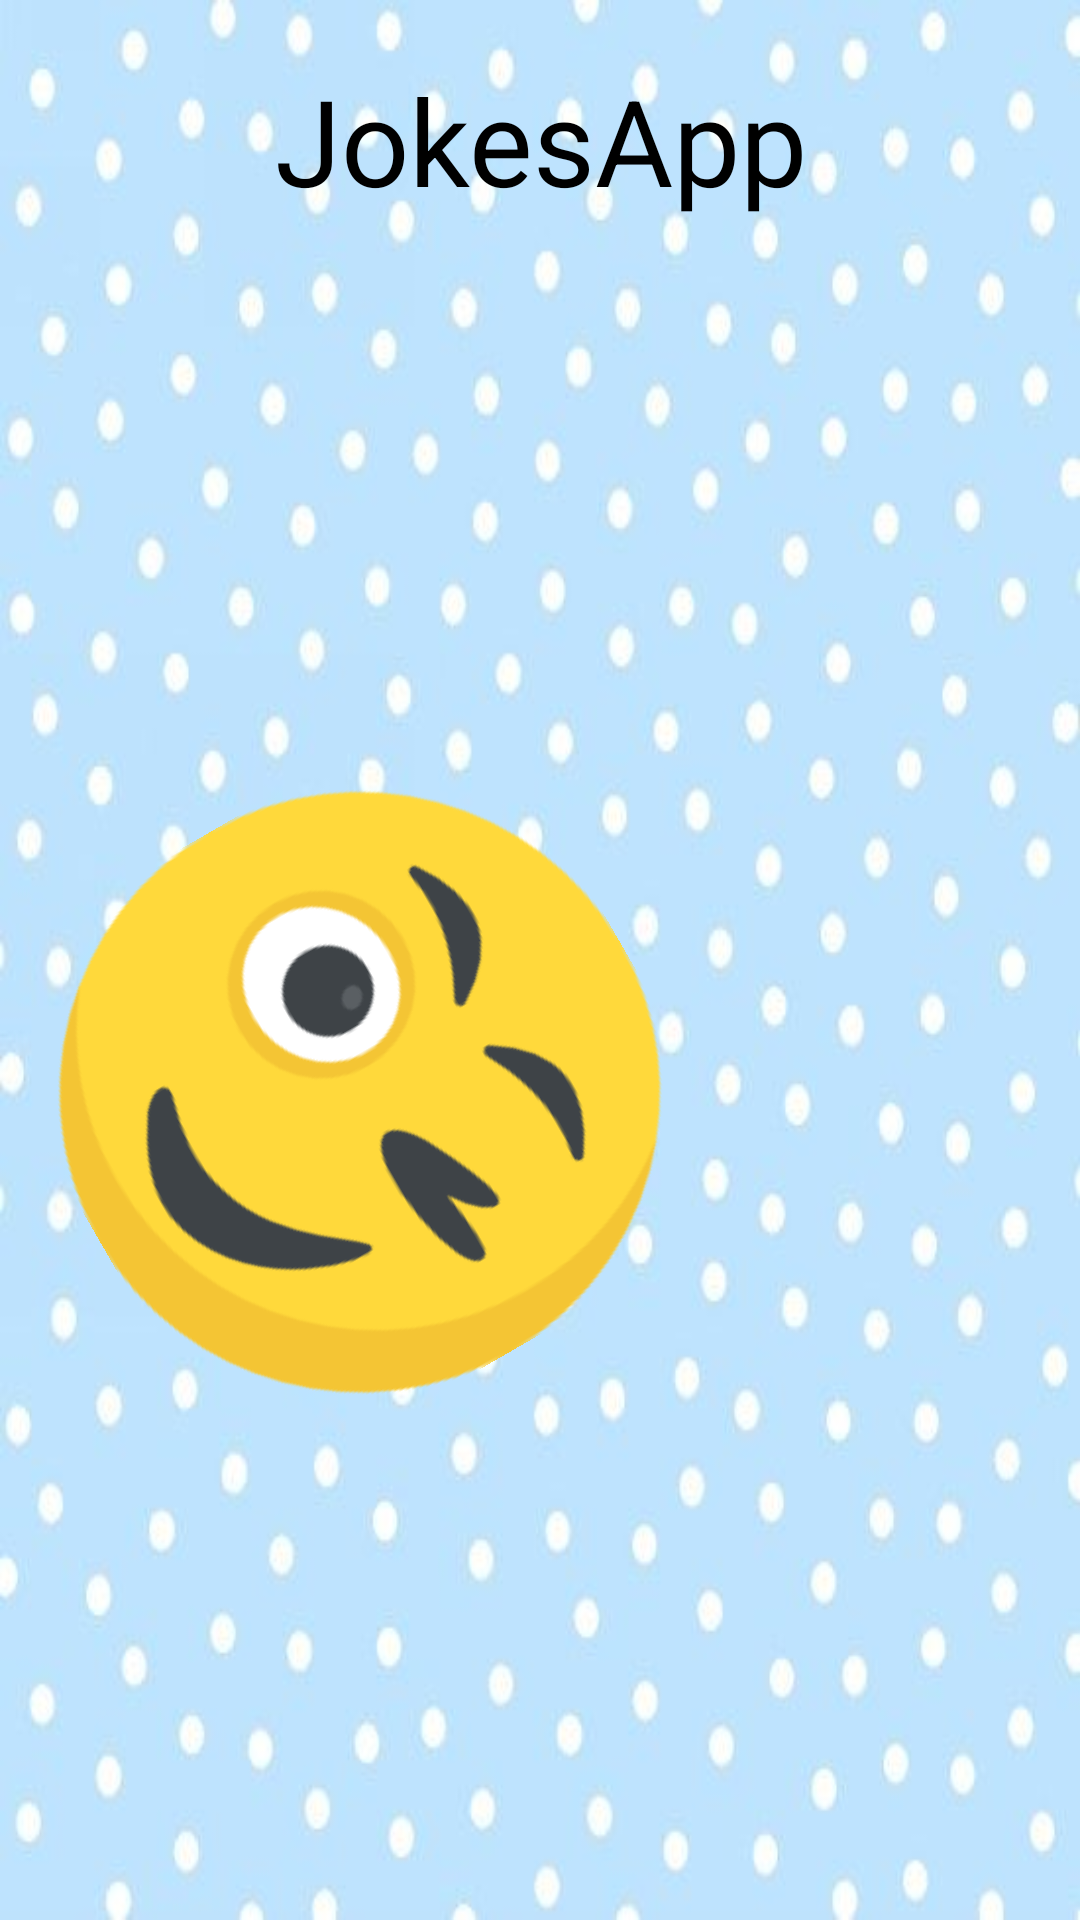

Write the Android layout XML for this screen, with the resource values it uses.
<!-- AndroidManifest.xml: application theme Theme.LILLYDOOAssignment -->
<!-- res/layout/fragment_splash.xml -->
<?xml version="1.0" encoding="utf-8"?>
<androidx.constraintlayout.widget.ConstraintLayout xmlns:android="http://schemas.android.com/apk/res/android"
    xmlns:app="http://schemas.android.com/apk/res-auto"
    xmlns:tools="http://schemas.android.com/tools"
    android:layout_width="match_parent"
    android:layout_height="match_parent"
    android:background="@drawable/splash_bg"
    tools:context=".components.splash.fragment.SplashFragment">

    <androidx.constraintlayout.widget.Guideline
        android:id="@+id/guideline_bottom"
        android:layout_width="wrap_content"
        android:layout_height="wrap_content"
        android:orientation="horizontal"
        app:layout_constraintGuide_end="@dimen/large_padding" />

    <androidx.constraintlayout.widget.Guideline
        android:id="@+id/guideline_top"
        android:layout_width="wrap_content"
        android:layout_height="wrap_content"
        android:orientation="horizontal"
        app:layout_constraintGuide_begin="@dimen/large_padding" />

    <androidx.constraintlayout.widget.Guideline
        android:id="@+id/guideline_right"
        android:layout_width="wrap_content"
        android:layout_height="wrap_content"
        android:orientation="vertical"
        app:layout_constraintGuide_end="@dimen/large_padding" />

    <androidx.constraintlayout.widget.Guideline
        android:id="@+id/guideline_left"
        android:layout_width="wrap_content"
        android:layout_height="wrap_content"
        android:orientation="vertical"
        app:layout_constraintGuide_begin="@dimen/large_padding" />

    <TextView
        android:id="@+id/logo"
        android:layout_width="0dp"
        android:layout_height="wrap_content"
        android:gravity="center"
        android:text="@string/app_name"
        android:textColor="@color/black"
        android:textSize="@dimen/text_size_logo"
        app:layout_constraintEnd_toEndOf="parent"
        app:layout_constraintStart_toStartOf="parent"
        app:layout_constraintTop_toBottomOf="@id/guideline_top" />

    <ImageView
        android:layout_width="@dimen/splash_image_large"
        android:layout_height="@dimen/splash_image_large"
        android:contentDescription="@string/laughing_image"
        android:rotation="-60"
        android:src="@drawable/laughing"
        app:layout_constraintBottom_toBottomOf="parent"
        app:layout_constraintEnd_toEndOf="parent"
        app:layout_constraintEnd_toStartOf="@id/guideline_right"
        app:layout_constraintTop_toTopOf="parent"
        app:layout_constraintVertical_bias="0.3" />

    <ImageView
        android:layout_width="@dimen/splash_image_large"
        android:layout_height="@dimen/splash_image_large"
        android:contentDescription="@string/wink_image"
        android:rotation="60"
        android:src="@drawable/wink"
        app:layout_constraintBottom_toBottomOf="parent"
        app:layout_constraintStart_toEndOf="@id/guideline_left"
        app:layout_constraintTop_toTopOf="parent"
        app:layout_constraintVertical_bias="0.6" />


    <TextView
        android:id="@+id/app_open_details"
        android:layout_width="0dp"
        android:layout_height="wrap_content"
        android:gravity="center"
        android:textColor="@color/black"
        android:textSize="@dimen/text_size_medium"
        app:layout_constraintBottom_toTopOf="@id/guideline_bottom"
        app:layout_constraintEnd_toEndOf="parent"
        app:layout_constraintHorizontal_bias="0.0"
        app:layout_constraintStart_toStartOf="parent"
        tools:text="You have seen jokes 10 times" />

</androidx.constraintlayout.widget.ConstraintLayout>
<!-- resources referenced by this layout -->
<resources>
  <dimen name="large_padding">20dp</dimen>
  <dimen name="splash_image_large">200dp</dimen>
  <dimen name="text_size_logo">40sp</dimen>
  <dimen name="text_size_medium">17sp</dimen>
  <!-- drawable splash_bg: jpeg bitmap (drawable, 24333 bytes) -->
  <!-- drawable wink: png bitmap (drawable, 15310 bytes) -->
  <string name="app_name">JokesApp</string>
  <string name="laughing_image">Laughing Image</string>
  <string name="wink_image">Wink Image</string>
  <style name="Theme.LILLYDOOAssignment" parent="Theme.MaterialComponents.Light.DarkActionBar">
          
          <item name="colorPrimary">@color/purple_500</item>
          <item name="colorPrimaryVariant">@color/purple_700</item>
          <item name="colorOnPrimary">@color/white</item>
          
          <item name="colorSecondary">@color/teal_200</item>
          <item name="colorSecondaryVariant">@color/teal_700</item>
          <item name="colorOnSecondary">@color/black</item>
          
          <item name="android:statusBarColor" tools:targetApi="l">?attr/colorPrimaryVariant</item>
          
      </style>
  <!-- not gathered from this repository: default colours our renderer supplied (Android Studio template values) -->
  <color name="purple_500">#FF6200EE</color>
  <color name="purple_700">#FF3700B3</color>
  <color name="teal_200">#FF03DAC5</color>
  <color name="teal_700">#FF018786</color>
  <color name="black">#FF000000</color>
  <color name="white">#FFFFFFFF</color>
</resources>
